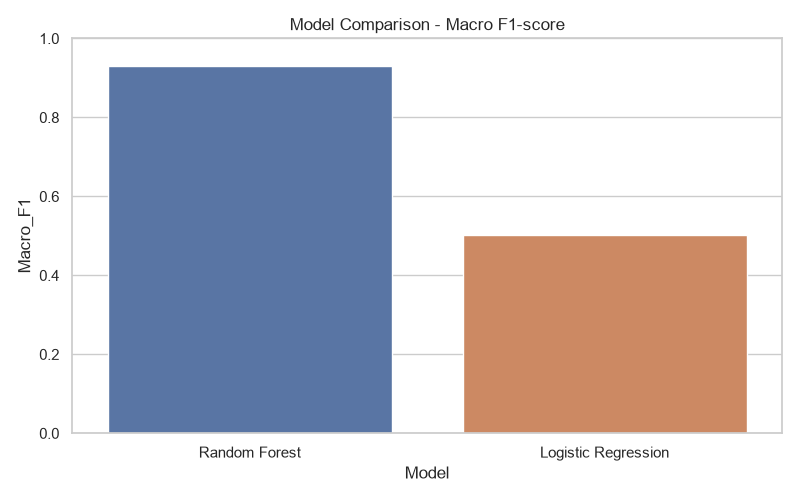

The file beside this chart, header and first rows:
Model, Accuracy, Macro_Precision, Macro_Recall, Macro_F1
Random Forest, 0.9429, 0.9254, 0.9393, 0.9308
Logistic Regression, 0.5821, 0.5273, 0.5086, 0.5029
